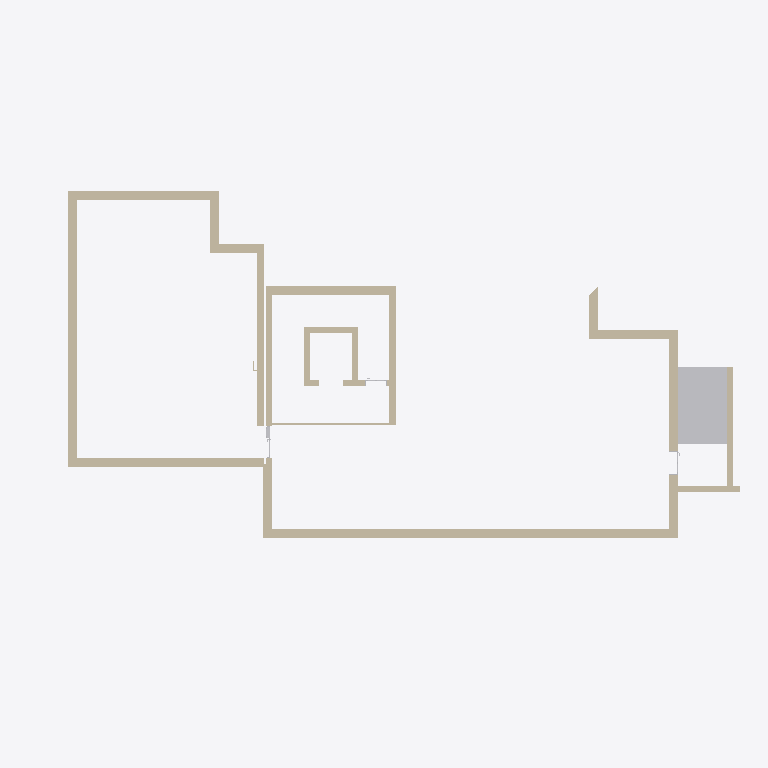
Plan cut of the same IFC building model at storey '-2.60' (level -2.60 m, cut at -1.20 m), seen from above with north up, elements coloured by IFC class (only those large enough to see are counted): 22 walls (beige), 12 other elements (light grey). Cut surfaces are drawn darker.
Extent 29.1 m × 17.2 m × 16.0 m (x, y, z). Storeys (5): -2.60 at -2.60 m; 0.00 at 0.00 m; 3,30 at 3.30 m; 6,10 at 6.10 m; 8.70 at 8.90 m. Elements (614): 305 IfcBuildingElementProxy, 209 IfcWallStandardCase, 53 IfcFurnishingElement, 42 IfcSlab, 3 IfcTransportElement, 2 IfcColumn.

HEADER;
FILE_DESCRIPTION(('ViewDefinition [CoordinationView_V2.0]','Option [Elements to export: Visible elements (on all stories)]','Option [Partial Structure Display: Entire Model]','Option [IFC Domain: All]','Option [Structural Function: All Elements]','Option [Convert Grid elements: On]','Option [Convert IFC Annotations and Archicad 2D elements: Off]','[22 more]'),'2;1');
FILE_NAME('C:\\Users\\GRIGS\\Desktop\\наков.ifc','2026-08-27T15:57:00',('Architect'),('Building Designer Office'),'DDS_IFC v3.0','IFC file generated by Graphisoft Archicad 27.0.0','The authorising person');
FILE_SCHEMA(('IFC2X3'));
ENDSEC;
DATA;
#1=IFCPROJECT('344O7vICcwH8qAEnwJDjSU',#2,'Project',$,$,$,$,(#3),#4);
#26=IFCSITE('20FpTZCqJy2vhVJYtjuIce',#2,'Site',$,$,#1195,#1196,$,.ELEMENT.,(42,1,15,84840),(23,5,39,618600),500000.0,$,$);
#5157=IFCBUILDING('00tMo7QcxqWdIGvc4sMN2A',#2,'Building',$,$,#5156,$,$,.ELEMENT.,$,$,$);
#51656=IFCBUILDINGSTOREY('1oZ0wPs_PE8ANCPg3bIs4j',#2,'0.00',$,$,#12148,$,$,.ELEMENT.,0.0);
#51658=IFCBUILDINGSTOREY('06hVVaO_r9ehaBDpYo5K$V',#2,'-2.60',$,$,#12147,$,$,.ELEMENT.,-2600.0);
#51661=IFCBUILDINGSTOREY('2F0V3QPDDFMRTpJqxqPeZR',#2,'3,30',$,$,#12149,$,$,.ELEMENT.,3300.0);
#51665=IFCBUILDINGSTOREY('2pzrYjHLr0HeWexqrNRXwE',#2,'8.70',$,$,#12151,$,$,.ELEMENT.,8900.0);
#51722=IFCBUILDINGSTOREY('3y21AUC9X4yAqzLGUny16E',#2,'6,10',$,$,#12150,$,$,.ELEMENT.,6100.0);
#5270=IFCWALLSTANDARDCASE('2Z1uX9MMHCr8RWIVIgssqo',#2,'SW - 138',$,$,#16946,#1257,'A3078849-5964-4CD4-86E0-49F4AADB6D32');
#5407=IFCWALLSTANDARDCASE('0Vs35lDqzB8galYtuhA5i2',#2,'SW - 145',$,$,#17484,#1328,'1FD8316F-374F-4B22-A92F-8B7E2B285B02');
#5403=IFCWALLSTANDARDCASE('3dBAv2Dxv9dgEdW8Xur5TH',#2,'SW - 146',$,$,#17495,#1326,'E72CAE42-37BE-499E-A3A7-808878D45751');
#5272=IFCWALLSTANDARDCASE('0eXGZSDAD1h9bKJ9vLS7sK',#2,'SW - 139',$,$,#16959,#1259,'288508DC-34A3-41AC-9954-4C9E55707D94');
#5566=IFCWALLSTANDARDCASE('32DRq69Z58av3u7uNydq_N',#2,'SW - 144',$,$,#18059,#1409,'C235BD06-2631-4893-90F8-1F85FC9F4F97');
#5571=IFCWALLSTANDARDCASE('21aErSMtXApeYLSfSw5pdO',#2,'SW - 149',$,$,#18071,#1412,'8190ED5C-5B78-4ACE-8895-72973A1739D8');
#5399=IFCWALLSTANDARDCASE('366ULc7Kz6KPBFqHsMv9JY',#2,'SW - 147',$,$,#17475,#1324,'C619E566-1D4F-4651-92CF-D11D96E494E2');
#5550=IFCWALLSTANDARDCASE('3FBWqKAnjFJPJbvc$D5HDi',#2,'SW - 149',$,$,#18022,#1402,'CF2E0D14-2B1B-4F4D-94E5-E66FCD15136C');
#5196=IFCWALLSTANDARDCASE('20Fq7qtCX4jBRfahyvPa5n',#2,'SW - 149',$,$,#16555,#1217,'803F41F4-DCC8-44B4-B6E9-92BF39664171');
#5395=IFCWALLSTANDARDCASE('0x4lZN4xv0m9EOYx$j7tR7',#2,'SW - 140',$,$,#17454,#1322,'3B12F8D7-13BE-40C0-9398-8BBFED1F76C7');
#5643=IFCWALLSTANDARDCASE('2QEjQ1TXv7BROnXCMJ9KcE',#2,'SW - 149',$,$,#18312,#1476,'9A3AD681-761E-472D-B631-84C59325498E');
#5559=IFCWALLSTANDARDCASE('1oywHaab1FlBKrPCLK1PmT',#2,'SW - 136',$,$,#18045,#1406,'72F3A464-9250-4FBC-B535-64C554059C1D');
#5552=IFCWALLSTANDARDCASE('1PTgWO_0z3H8nUyT2QN79q',#2,'SW - 144',$,$,#18030,#1404,'5976A818-F80F-4344-8C5E-F1D09A5C7274');
#5173=IFCWALLSTANDARDCASE('2LXrfYi$93Q8V7183XDllD',#2,'SW - 144',$,$,#13584,#1207,'95875A62-B3F2-4368-87C7-0480E136FBCD');
#5614=IFCBUILDINGELEMENTPROXY('3geetQvjTDS9ZPvwUaZwvk',#2,'SF TREAD - 412',$,$,#18244,#1452,'EAA28DDA-E6D7-4D70-98D9-E7A7A48FAE6E',$);
#5617=IFCBUILDINGELEMENTPROXY('3A9juQ_5TE09tmN1uCRJLp',#2,'SF TREAD - 413',$,$,#18267,#1455,'CA26DE1A-F857-4E00-9DF0-5C1E0C6D3573',$);
#5623=IFCBUILDINGELEMENTPROXY('2CUspG58XCxRqJwjTHExhu',#2,'SF TREAD - 415',$,$,#18271,#1461,'8C7B6CD0-1488-4CED-BD13-EAD7513BBAF8',$);
#5629=IFCBUILDINGELEMENTPROXY('2YR801QAD7jxEowieFA6QO',#2,'SF TREAD - 417',$,$,#18281,#1467,'A26C8001-68A3-47B7-B3B2-EACA0F286698',$);
#5635=IFCBUILDINGELEMENTPROXY('19ESXclFD48x5WkX373QLG',#2,'SF TREAD - 419',$,$,#18297,#1473,'4939C866-BCF3-4423-B160-BA10C70DA550',$);
#5245=IFCWALLSTANDARDCASE('3EUl9zQeH6kPeYrB06TTqb',#2,'SW - 140',$,$,#16896,#1247,'CE7AF27D-6A84-46B9-9A22-D4B00675DD25');
#5611=IFCBUILDINGELEMENTPROXY('13iigJi6r5nPLfF7n8pRcE',#2,'SF TREAD - 411',$,$,#18235,#1450,'43B2CA93-B06D-45C5-9569-3C7C48CDB98E',$);
#5620=IFCBUILDINGELEMENTPROXY('15hft7bif8tuaLj2Y0bRGA',#2,'SF TREAD - 414',$,$,#18257,#1458,'45AE9DC7-96CA-48DF-8915-B4288095B40A',$);
#5626=IFCBUILDINGELEMENTPROXY('1ElQpmOzf2zgGLyMmHts5L',#2,'SF TREAD - 416',$,$,#18278,#1464,'4EBDACF0-63DA-42F6-A415-F16C11DF6155',$);
#5632=IFCBUILDINGELEMENTPROXY('3mp1P7jPn2rRZqonvsj1vW',#2,'SF TREAD - 418',$,$,#18294,#1470,'F0CC1647-B59C-42D5-B8F4-CB1E76B41E60',$);
#5575=IFCWALLSTANDARDCASE('1lsVfwkFL44R4Kucf92JCO',#2,'SW - 149',$,$,#18082,#1414,'6FD9FA7A-B8F5-4411-B114-E26A49093318');
#5536=IFCWALLSTANDARDCASE('0LF3Lt2f1AWA5CsX2_5_WE',#2,'SW - 143',$,$,#17991,#1394,'153C3577-0A90-4A80-A14C-DA10BE17E80E');
#5249=IFCWALLSTANDARDCASE('1djwxwjMvA0emsnYWG6tWT',#2,'SW - 143',$,$,#16907,#1249,'67B7AEFA-B56E-4A02-8C36-C628101B781D');
#5253=IFCWALLSTANDARDCASE('2QfYJaDMXCvhZmsxi15eQi',#2,'SW - 142',$,$,#16916,#1251,'9AA624E4-3568-4CE6-B8F0-DBBB011686AC');
#5540=IFCWALLSTANDARDCASE('27cUdTzzvBB9Of6OvvxeZW',#2,'SW - 149',$,$,#17999,#1396,'8799E9DD-F7DE-4B2C-9629-198E79EE88E0');
#5257=IFCWALLSTANDARDCASE('3f0Fvavbr6MAbiDsi3o3EI',#2,'SW - 142',$,$,#16947,#1253,'E900FE64-E65D-4658-A96C-376B03C83392');
#5411=IFCWALLSTANDARDCASE('34DfVaEbDAWPWUQAN8Ljvb',#2,'SW - 142',$,$,#17499,#1331,'C43697E4-3A53-4A81-981E-68A5C856DE65');
#5237=IFCBUILDINGELEMENTPROXY('2xmKTckYr9CQBoBnJ1O01B',#2,'4',$,$,#16877,#1242,'BBC14766-BA2D-4931-A2F2-2F14C160004B',$);
ENDSEC;
